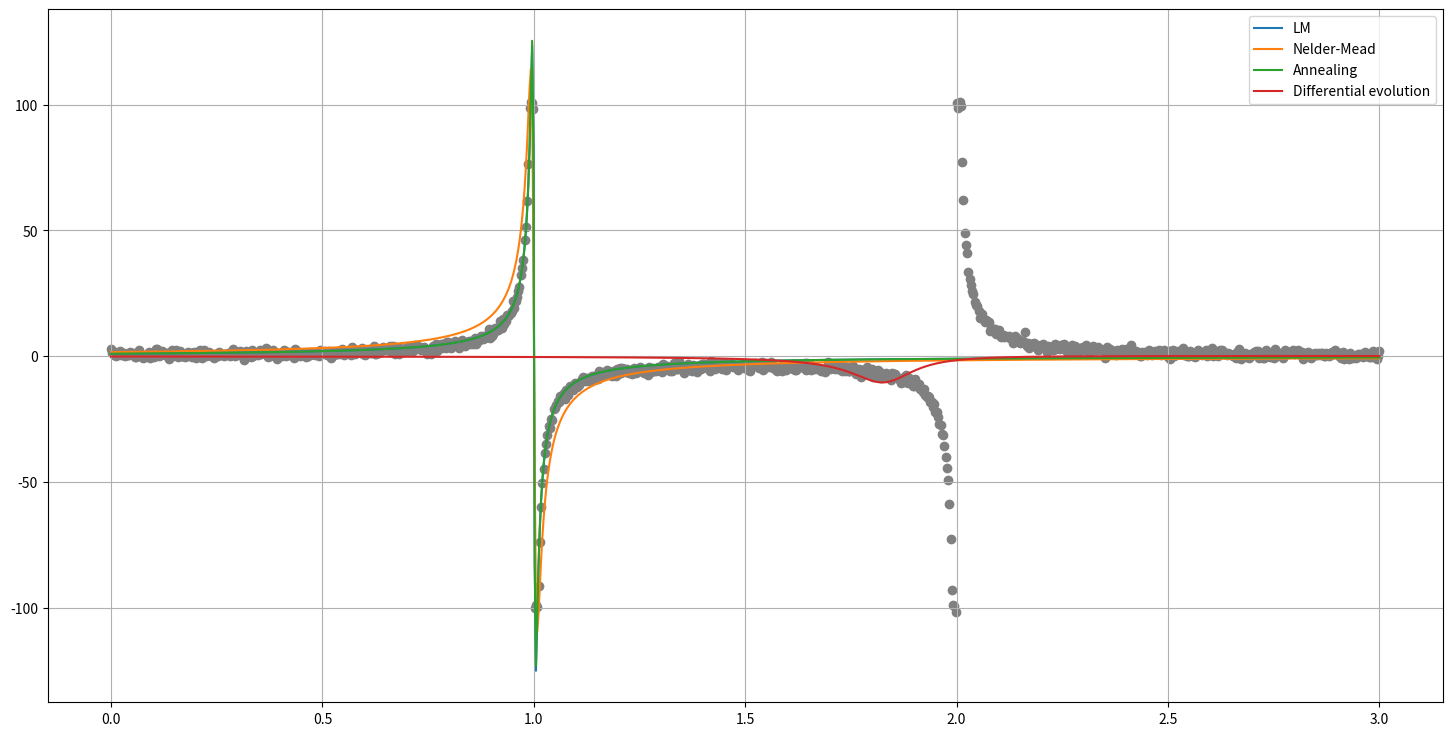

Source code (Python):
# -*- coding: utf-8 -*-

import math
import random
import numpy as np
from scipy.optimize import minimize
from scipy import optimize
from matplotlib import pyplot as plt
import tqdm

"""#Functions"""

random.seed(42)

def f_rational(x, a, b, c, d):
    return (a * x + b) / (x ** 2 + c * x + d)

def f_x(x):
  return 1 / (x ** 2 - 3 * x + 2)

def gen_y(x):
  if f_x(x) < -100:
    y_k = -100 + np.random.normal(0, 1)
  elif f_x(x) >= -100 and f_x(x) <= 100:
    y_k = f_x(x) + np.random.normal(0, 1)
  elif f_x(x) > 100:
    y_k = 100 + np.random.normal(0, 1)
  return y_k

def least_squares(ab):
    a, b, c, d = ab
    global x, y
    global func
    return np.sum( (func(x, a, b, c, d) - y)**2) / x.shape[0]

def least_squares_lm(ab):
    a, b, c, d = ab
    global x, y
    global func
    return ((func(x, a, b, c, d) - y) / x.shape[0])

"""#Data generation"""

random.seed(42)


max_x = 1000

x = np.array([3 * k / 1000 for k in np.arange(0, max_x + 1, 1)])
y = np.array([gen_y(x[k]) for k in range(len(x))])

y_real = np.array([f_x(x[k]) for k in range(len(x))])

"""#Levenberg-Marquardt algorithm"""

ab_init = [1, 1, 1, 1]
func = f_rational
opt_rat_1 = optimize.least_squares(fun=least_squares_lm, x0=ab_init, method='lm', verbose=1)

"""#Nelder-Mead algorithm"""

ab_init = [1, 1, 1, 1]
func = f_rational
opt_rat_2 = optimize.minimize(least_squares, ab_init, method='nelder-mead', options={'xatol': 1e-3, 'disp': True})

"""#Annealing"""

ab_init = [1, 1, 1, 1]
func = f_rational
opt_rat_3 = optimize.dual_annealing(least_squares, bounds=list(zip([-5]*4, [5]*4)))
opt_rat_3

"""#Differential evolution"""

ab_init = [1, 1, 1, 1]
func = f_rational
opt_rat_4 = optimize.differential_evolution(least_squares, bounds=list(zip([-5]*4, [5]*4)))
opt_rat_4

"""#Plot"""

plt.figure(figsize=(18,9))
fig1 = plt.scatter(x, y, c='grey')
#fig2 = plt.plot(x, y_real, c='red')
fig3 = plt.plot(x, f_rational(x, opt_rat_1.x[0], opt_rat_1.x[1], opt_rat_1.x[2], opt_rat_1.x[3]), label='LM')
fig4 = plt.plot(x, f_rational(x, opt_rat_2.x[0], opt_rat_2.x[1], opt_rat_2.x[2], opt_rat_2.x[3]), label='Nelder-Mead')
fig5 = plt.plot(x, f_rational(x, opt_rat_3.x[0], opt_rat_3.x[1], opt_rat_3.x[2], opt_rat_3.x[3]), label='Annealing')
fig6 = plt.plot(x, f_rational(x, opt_rat_4.x[0], opt_rat_4.x[1], opt_rat_4.x[2], opt_rat_4.x[3]), label='Differential evolution')
plt.legend()
plt.grid(True)
plt.show()
